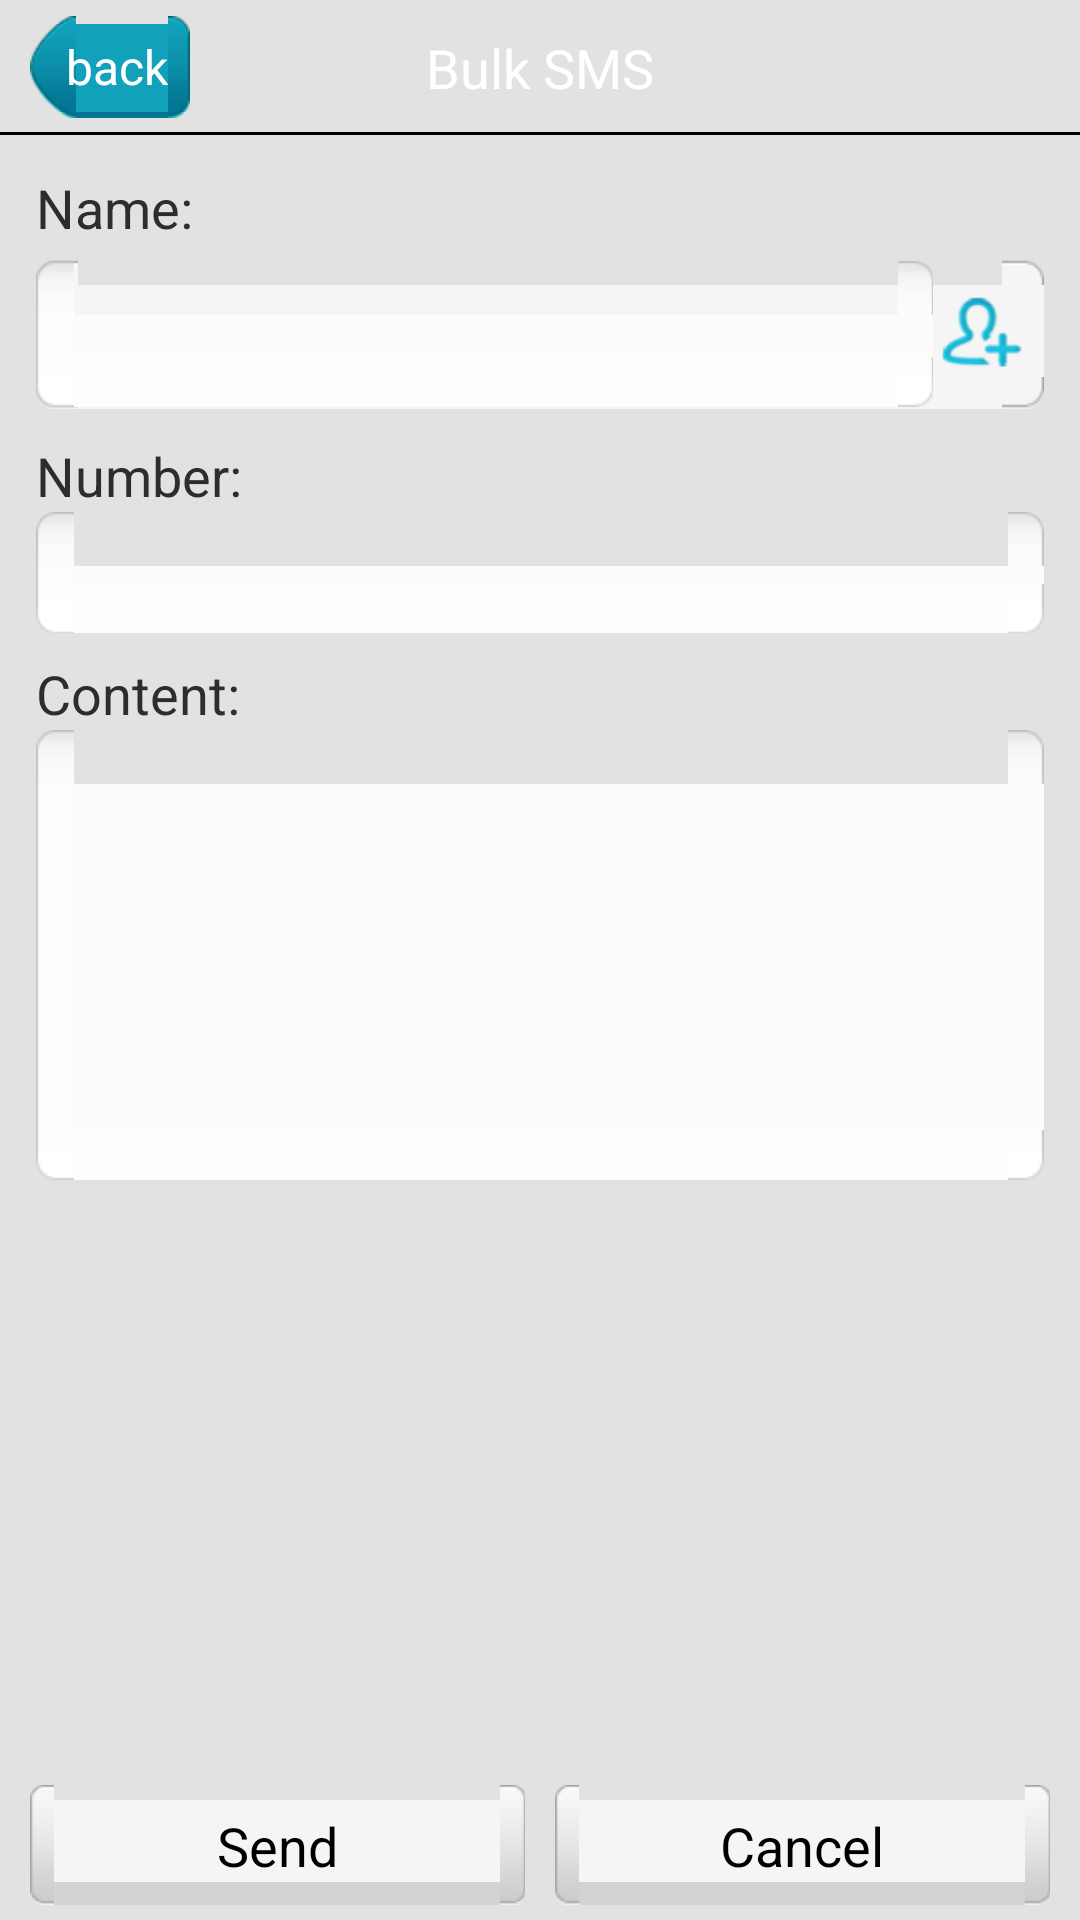

Write the Android layout XML for this screen, with the resource values it uses.
<!-- AndroidManifest.xml: application theme onward.mobisuite.Default -->
<!-- res/layout/bulk_sms.xml -->
<LinearLayout xmlns:android="http://schemas.android.com/apk/res/android"
    android:layout_width="fill_parent"
    android:layout_height="fill_parent"
    android:background="?contact_card_bg"
    android:orientation="vertical" >

    <RelativeLayout
        android:id="@+id/cfg_main_panel"
        android:layout_width="fill_parent"
        android:layout_height="@dimen/title_height"
        android:background="?activity_title_bg" >

        <Button
            android:id="@+id/btn_title_back"
            android:layout_width="wrap_content"
            android:layout_height="wrap_content"
            android:layout_alignParentLeft="true"
            android:layout_centerVertical="true"
            android:layout_marginLeft="10.0dip"
            android:background="@drawable/btn_title_back_selector"
            android:text="@string/btn_title_back"
            android:textColor="@color/white"
            android:textSize="16.0sp" />

        <TextView
            android:id="@+id/textview_top_title"
            android:layout_width="fill_parent"
            android:layout_height="wrap_content"
            android:layout_centerInParent="true"
            android:layout_gravity="center"
            android:gravity="center"
            android:text="@string/bulk_sms"
            android:textColor="#ffffffff"
            android:textSize="18.0sp" />
    </RelativeLayout>

    <ScrollView
        android:id="@+id/cfg_main"
        android:layout_width="fill_parent"
        android:layout_height="wrap_content"
        android:layout_weight="1.0"
        android:fadingEdge="none"
        android:scrollbars="vertical" >

        <LinearLayout
            android:id="@+id/cfg_main_panel"
            android:layout_width="fill_parent"
            android:layout_height="fill_parent"
            android:orientation="vertical"
            android:padding="12.0dip" >

            <TextView
                android:layout_width="fill_parent"
                android:layout_height="wrap_content"
                android:text="@string/name_colon"
                android:textColor="@color/text_color"
                android:textSize="18.0sp" />

            <LinearLayout
                android:layout_width="fill_parent"
                android:layout_height="wrap_content"
                android:orientation="vertical" >

                <RelativeLayout
                    android:id="@+id/layout_contacts_name"
                    android:layout_width="fill_parent"
                    android:layout_height="50.0dip"
                    android:layout_marginTop="5.0dip"
                    android:background="@drawable/setting_single" >

                    <ImageView
                        android:id="@+id/add_contact"
                        android:layout_width="wrap_content"
                        android:layout_height="wrap_content"
                        android:layout_alignParentRight="true"
                        android:layout_centerVertical="true"
                        android:layout_marginRight="5.0dip"
                        android:background="@drawable/keyboard_addcontact_selector"
                        android:clickable="true" />

                    <EditText
                        android:id="@+id/contacts_name_edittext"
                        android:layout_width="fill_parent"
                        android:layout_height="fill_parent"
                        android:layout_centerVertical="true"
                        android:layout_toLeftOf="@id/add_contact"
                        android:background="@drawable/text_select"
                        android:textColor="#ff2d2d2d"
                        android:textSize="18.0sp" />
                </RelativeLayout>
            </LinearLayout>

            <TextView
                android:layout_width="fill_parent"
                android:layout_height="wrap_content"
                android:layout_marginTop="10.0dip"
                android:text="@string/number_colon"
                android:textColor="@color/text_color"
                android:textSize="18.0sp" />

            <EditText
                android:id="@+id/contacts_number_edittext"
                android:layout_width="fill_parent"
                android:layout_height="wrap_content"
                android:background="@drawable/text_select"
                android:gravity="top|left|center"
                android:digits="0123456789+-,"
                android:minHeight="30.0dip"
                android:padding="8.0dip" />

            <TextView
                android:layout_width="fill_parent"
                android:layout_height="wrap_content"
                android:layout_marginTop="8.0dip"
                android:text="@string/content"
                android:textColor="@color/text_color"
                android:textSize="18.0sp" />

            <EditText
                android:id="@+id/sms_content_edittext"
                android:layout_width="fill_parent"
                android:layout_height="wrap_content"
                android:background="@drawable/text_select"
                android:gravity="top|left|center"
                android:minHeight="150.0dip"
                android:padding="5.0dip" />
        </LinearLayout>
    </ScrollView>
<LinearLayout
        android:layout_width="fill_parent"
        android:layout_height="wrap_content" 
        android:layout_marginLeft="10.0dip"
        android:layout_marginRight="10.0dip"
        >

        <Button
            android:id="@+id/button_send"
            android:layout_width="0dp"
            android:layout_height="40.0dip"
            android:layout_marginBottom="5.0dip"
            android:layout_marginTop="5.0dip"
            android:layout_weight="1.0"
            android:background="@drawable/button_common_selector"
            android:text="@string/send"
            android:textColor="@color/black"
            android:textSize="@dimen/text_btn_common" />

        <Button
            android:id="@+id/button_cancel"
            android:layout_width="0dp"
            android:layout_height="40.0dip"
            android:layout_marginBottom="5.0dip"
            android:layout_marginLeft="10.0dip"
            android:layout_marginTop="5.0dip"
            android:layout_weight="1.0"
            android:background="@drawable/button_common_selector"
            android:text="@string/cancel"
            android:textColor="@color/black"
            android:textSize="@dimen/text_btn_common" />
    </LinearLayout>
</LinearLayout>
<!-- resources referenced by this layout -->
<resources>
  <color name="black">#ff000000</color>
  <color name="text_color">#ff2d2d2d</color>
  <color name="white">#ffffffff</color>
  <dimen name="text_btn_common">18.0sp</dimen>
  <dimen name="title_height">45.0dip</dimen>
  <!-- drawable button_common_selector (drawable) -->
  <?xml version="1.0" encoding="utf-8"?>
  
  <selector
    xmlns:android="http://schemas.android.com/apk/res/android">
      <item android:state_window_focused="false" android:drawable="@drawable/button_common_normal" />
      <item android:state_pressed="true" android:drawable="@drawable/button_common_pressed" />
      <item android:state_focused="true" android:drawable="@drawable/button_common_pressed" />
      <item android:state_enabled="false" android:drawable="@drawable/button_common_disable" />
      <item android:drawable="@drawable/button_common_normal" />
  </selector>
  <!-- drawable keyboard_addcontact_selector (drawable) -->
  <?xml version="1.0" encoding="utf-8"?>
  
  <selector
    xmlns:android="http://schemas.android.com/apk/res/android">
      <item android:state_window_focused="false" android:drawable="@drawable/keyboard_addcontact_press" />
      <item android:state_pressed="true" android:drawable="@drawable/keyboard_addcontact" />
      <item android:state_focused="true" android:drawable="@drawable/keyboard_addcontact" />
      <item android:state_enabled="false" android:drawable="@drawable/keyboard_addcontact" />
      <item android:drawable="@drawable/keyboard_addcontact_press" />
  </selector>
  <!-- drawable setting_single (drawable) -->
  <?xml version="1.0" encoding="utf-8"?>
  
  <selector
    xmlns:android="http://schemas.android.com/apk/res/android">
      <item android:state_focused="true" android:drawable="@drawable/setting_single_pressed" />
      <item android:state_pressed="true" android:drawable="@drawable/setting_single_pressed" />
      <item android:state_selected="true" android:drawable="@drawable/setting_single_pressed" />
      <item  android:drawable="@drawable/setting_single_normal" />
      
  </selector>
  <!-- drawable text_select (drawable) -->
  <?xml version="1.0" encoding="utf-8"?>
  
  <selector
    xmlns:android="http://schemas.android.com/apk/res/android">
      <item android:state_pressed="true" android:drawable="@drawable/text_selected" />
      <item android:state_focused="true" android:state_enabled="true" android:drawable="@drawable/text_selected" />
      <item android:state_selected="true" android:drawable="@drawable/text_selected" />
      <item android:drawable="@drawable/text_normal" />
  </selector>
  <string name="btn_title_back">back</string>
  <string name="bulk_sms">Bulk SMS</string>
  <string name="cancel">Cancel</string>
  <string name="content">Content:</string>
  <string name="name_colon">Name:</string>
  <string name="number_colon">Number:</string>
  <string name="send">Send</string>
  <style name="onward.mobisuite.Default" parent="@android:style/Theme">  
       <item name="android:windowNoTitle">true</item>    
       <item name="android:windowContentOverlay">@null</item>
       <item name="contact_card_bg">#ffe2e2e2</item>
       <item name="activity_title_bg">@drawable/tab_bg_above</item>
       </style>
</resources>
